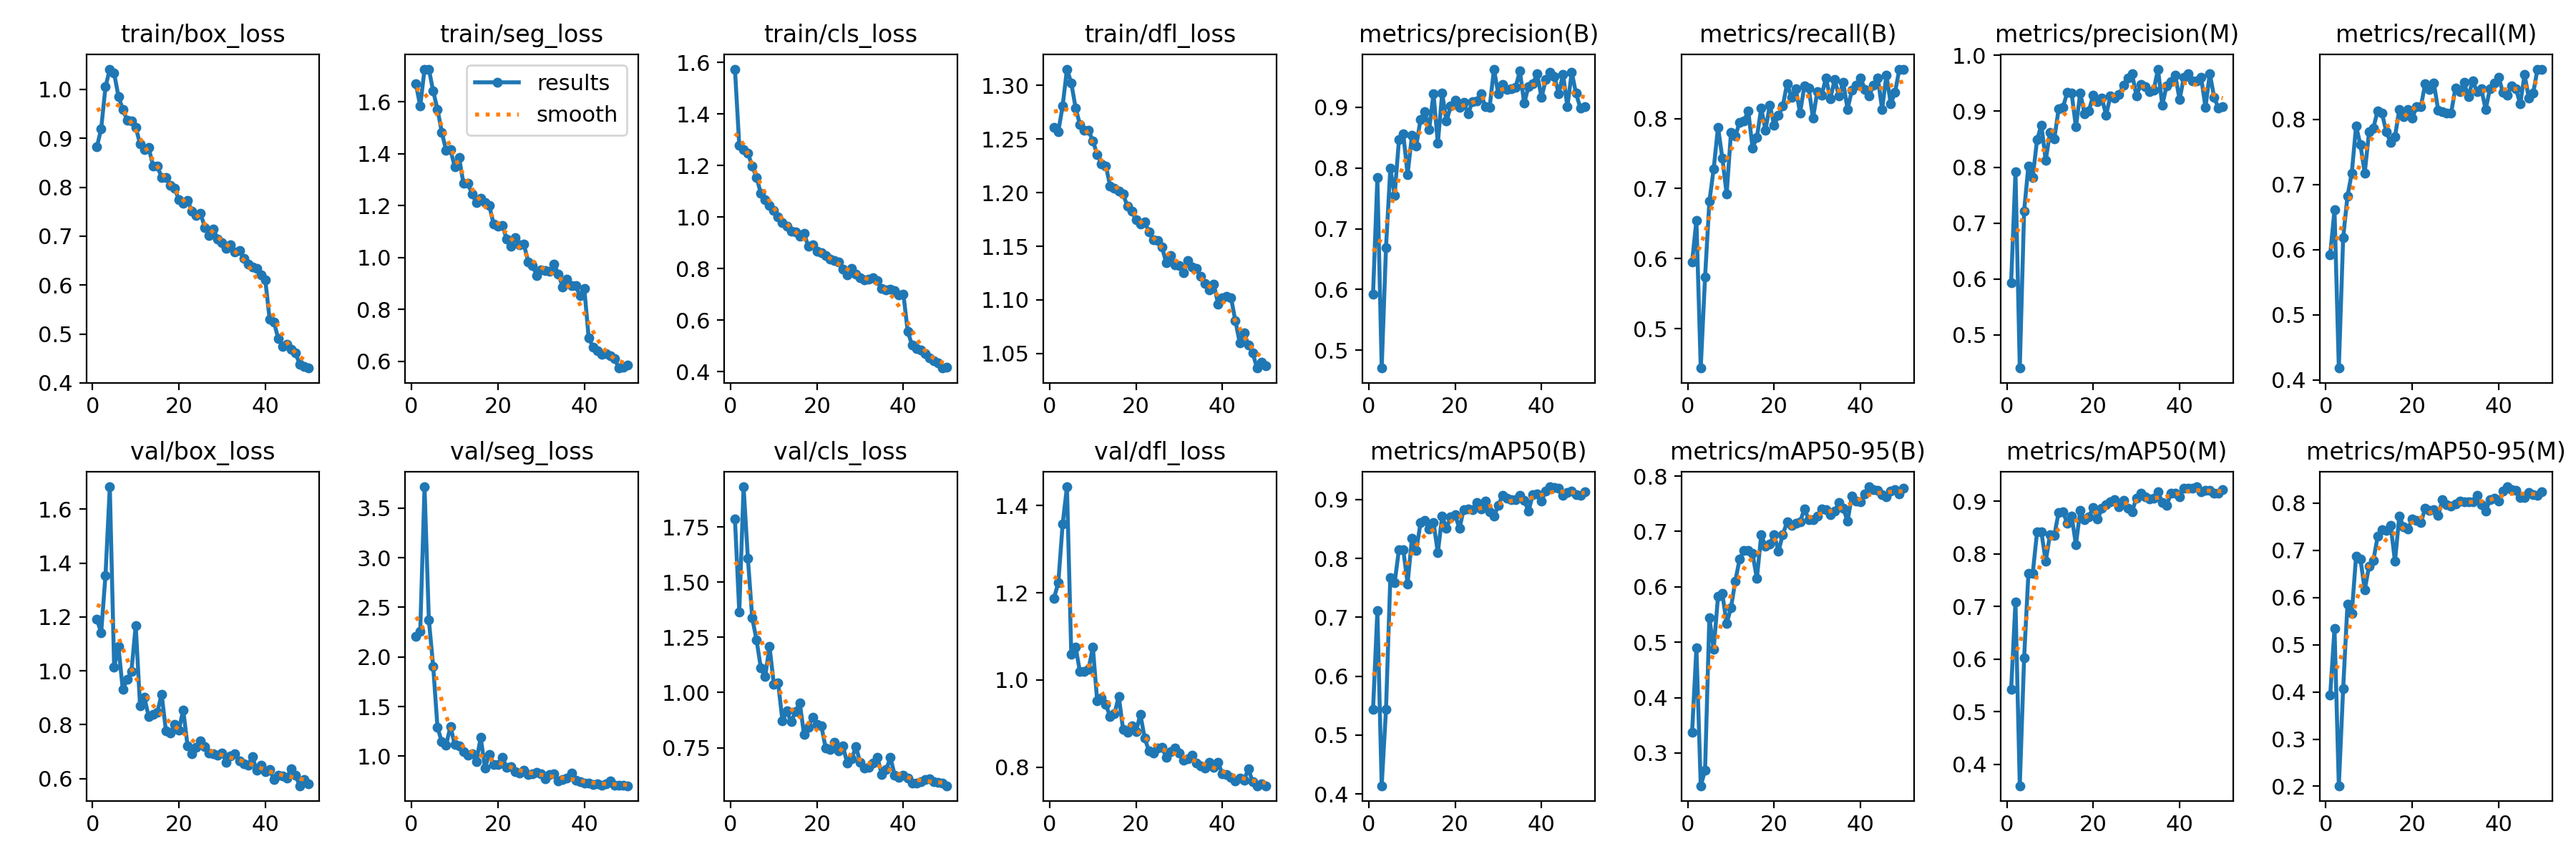

Data behind this chart, as committed beside it:
epoch, time, train/box_loss, train/seg_loss, train/cls_loss, train/dfl_loss, metrics/precision(B), metrics/recall(B), metrics/mAP50(B), metrics/mAP50-95(B), metrics/precision(M), metrics/recall(M), metrics/mAP50(M), metrics/mAP50-95(M), val/box_loss, val/seg_loss, val/cls_loss, val/dfl_loss, lr/pg0, lr/pg1, lr/pg2
1, 139.2, 0.8822, 1.669, 1.574, 1.261, 0.5923, 0.5952, 0.544, 0.3379, 0.5938, 0.5924, 0.5423, 0.3933, 1.191, 2.21, 1.787, 1.188, 0.07345, 0.006637, 0.006637
2, 154.9, 0.9197, 1.584, 1.277, 1.257, 0.7839, 0.6547, 0.711, 0.4894, 0.7915, 0.6611, 0.7087, 0.5346, 1.142, 2.26, 1.365, 1.223, 0.04652, 0.01304, 0.01304
3, 170.1, 1.005, 1.727, 1.26, 1.281, 0.4707, 0.4437, 0.4141, 0.2408, 0.4408, 0.4183, 0.3591, 0.2012, 1.355, 3.715, 1.932, 1.357, 0.01933, 0.01918, 0.01918
4, 185.6, 1.042, 1.726, 1.248, 1.315, 0.6693, 0.5733, 0.5439, 0.2684, 0.7214, 0.6178, 0.6021, 0.4068, 1.684, 2.373, 1.607, 1.443, 0.01881, 0.01881, 0.01881
5, 201.1, 1.033, 1.642, 1.197, 1.302, 0.7993, 0.6815, 0.7668, 0.5444, 0.8026, 0.6819, 0.7628, 0.5854, 1.013, 1.907, 1.337, 1.059, 0.01842, 0.01842, 0.01842
6, 216.4, 0.9858, 1.571, 1.154, 1.279, 0.7553, 0.7282, 0.759, 0.4874, 0.7818, 0.7176, 0.7632, 0.5668, 1.09, 1.288, 1.238, 1.076, 0.01802, 0.01802, 0.01802
7, 231.6, 0.9592, 1.483, 1.092, 1.264, 0.8467, 0.7877, 0.815, 0.5826, 0.849, 0.7898, 0.8413, 0.6879, 0.9311, 1.146, 1.111, 1.019, 0.01762, 0.01762, 0.01762
8, 247.3, 0.9375, 1.412, 1.067, 1.258, 0.8558, 0.7436, 0.8146, 0.5877, 0.8754, 0.7606, 0.8418, 0.6819, 0.968, 1.113, 1.072, 1.02, 0.01723, 0.01723, 0.01723
9, 262.8, 0.9362, 1.415, 1.046, 1.258, 0.7891, 0.6921, 0.757, 0.5337, 0.8122, 0.7176, 0.7855, 0.6159, 0.9978, 1.3, 1.209, 1.025, 0.01683, 0.01683, 0.01683
10, 278, 0.9224, 1.35, 1.026, 1.248, 0.8536, 0.7796, 0.8338, 0.5619, 0.8617, 0.7807, 0.837, 0.6664, 1.169, 1.116, 1.038, 1.075, 0.01644, 0.01644, 0.01644
11, 293.3, 0.889, 1.385, 1.001, 1.236, 0.8365, 0.775, 0.8132, 0.6103, 0.8508, 0.7867, 0.8355, 0.6786, 0.8709, 1.103, 1.043, 0.9516, 0.01604, 0.01604, 0.01604
12, 308.8, 0.8763, 1.287, 0.9787, 1.227, 0.88, 0.7943, 0.8606, 0.65, 0.9042, 0.8132, 0.8789, 0.7297, 0.9012, 1.045, 0.8712, 0.9593, 0.01564, 0.01564, 0.01564
13, 324.2, 0.881, 1.286, 0.9644, 1.225, 0.8929, 0.7963, 0.8644, 0.6659, 0.9072, 0.809, 0.8803, 0.7429, 0.8311, 1.012, 0.916, 0.9438, 0.01525, 0.01525, 0.01525
14, 339.6, 0.8439, 1.246, 0.9464, 1.206, 0.8638, 0.811, 0.8497, 0.6657, 0.9339, 0.7804, 0.8578, 0.7421, 0.8387, 1.026, 0.8678, 0.9154, 0.01485, 0.01485, 0.01485
15, 354.9, 0.8433, 1.211, 0.9428, 1.204, 0.9226, 0.758, 0.8614, 0.6601, 0.9325, 0.7643, 0.8723, 0.7534, 0.846, 0.9483, 0.9132, 0.9223, 0.01446, 0.01446, 0.01446
16, 370.4, 0.8197, 1.228, 0.9243, 1.202, 0.8404, 0.7728, 0.8093, 0.6148, 0.8718, 0.7728, 0.8174, 0.6762, 0.9138, 1.187, 0.9541, 0.9623, 0.01406, 0.01406, 0.01406
17, 385.7, 0.8206, 1.21, 0.9356, 1.199, 0.923, 0.8146, 0.8719, 0.6935, 0.9326, 0.8153, 0.8825, 0.7722, 0.7766, 0.8835, 0.8096, 0.8861, 0.01366, 0.01366, 0.01366
18, 401.1, 0.8038, 1.2, 0.8866, 1.187, 0.877, 0.7834, 0.8516, 0.6735, 0.8959, 0.8039, 0.8647, 0.75, 0.7682, 1.019, 0.8433, 0.8794, 0.01327, 0.01327, 0.01327
19, 416.3, 0.7975, 1.128, 0.8927, 1.183, 0.9018, 0.8192, 0.8702, 0.6779, 0.9011, 0.8153, 0.871, 0.7452, 0.8015, 0.9128, 0.8891, 0.8944, 0.01287, 0.01287, 0.01287
20, 431.7, 0.7743, 1.121, 0.8679, 1.175, 0.9118, 0.79, 0.8739, 0.6941, 0.9287, 0.8015, 0.8881, 0.7661, 0.7812, 0.9178, 0.8554, 0.8815, 0.01248, 0.01248, 0.01248
21, 447.1, 0.7669, 1.125, 0.8605, 1.171, 0.9002, 0.8044, 0.8508, 0.664, 0.9167, 0.8195, 0.8658, 0.7635, 0.8557, 0.9903, 0.8495, 0.9211, 0.01208, 0.01208, 0.01208
22, 462.5, 0.7735, 1.072, 0.8518, 1.173, 0.9081, 0.8178, 0.8831, 0.6947, 0.9231, 0.8195, 0.8862, 0.7586, 0.7217, 0.8853, 0.7493, 0.866, 0.01168, 0.01168, 0.01168
23, 477.7, 0.7515, 1.044, 0.8354, 1.163, 0.889, 0.8501, 0.8838, 0.7168, 0.8934, 0.8544, 0.8934, 0.7892, 0.6926, 0.8943, 0.743, 0.8368, 0.01129, 0.01129, 0.01129
24, 493.2, 0.7426, 1.077, 0.8317, 1.156, 0.9093, 0.8299, 0.8822, 0.7113, 0.9278, 0.8458, 0.8995, 0.784, 0.715, 0.8453, 0.7733, 0.8314, 0.01089, 0.01089, 0.01089
25, 508.5, 0.7468, 1.048, 0.8261, 1.155, 0.9099, 0.8429, 0.8953, 0.7143, 0.9242, 0.8556, 0.9034, 0.7855, 0.7403, 0.8274, 0.7346, 0.8441, 0.0105, 0.0105, 0.0105
26, 523.6, 0.7178, 1.051, 0.7972, 1.149, 0.9224, 0.8078, 0.8844, 0.7171, 0.9297, 0.8142, 0.8892, 0.7738, 0.7177, 0.8615, 0.7575, 0.8447, 0.0101, 0.0101, 0.0101
27, 538.7, 0.7015, 0.9836, 0.7767, 1.134, 0.9006, 0.8466, 0.8979, 0.7409, 0.9461, 0.811, 0.9019, 0.8069, 0.6937, 0.8127, 0.6798, 0.8222, 0.009704, 0.009704, 0.009704
28, 554.3, 0.7138, 0.9684, 0.8014, 1.141, 0.9003, 0.8433, 0.8795, 0.7218, 0.9592, 0.8089, 0.8874, 0.7963, 0.692, 0.8237, 0.6986, 0.8361, 0.009308, 0.009308, 0.009308
29, 569.8, 0.6938, 0.9312, 0.7799, 1.132, 0.9627, 0.8004, 0.8721, 0.7206, 0.967, 0.8094, 0.8801, 0.7937, 0.6869, 0.8388, 0.7551, 0.8436, 0.008912, 0.008912, 0.008912
30, 585, 0.6871, 0.9514, 0.764, 1.132, 0.9217, 0.8386, 0.8894, 0.7276, 0.928, 0.8483, 0.9064, 0.7985, 0.696, 0.8211, 0.6835, 0.8325, 0.008516, 0.008516, 0.008516
31, 600.3, 0.6753, 0.95, 0.7554, 1.126, 0.9379, 0.8332, 0.9075, 0.7402, 0.9475, 0.8424, 0.916, 0.8042, 0.6605, 0.7694, 0.659, 0.8163, 0.00812, 0.00812, 0.00812
32, 615.7, 0.6826, 0.946, 0.7597, 1.137, 0.9287, 0.8579, 0.902, 0.7388, 0.9438, 0.8561, 0.9084, 0.8033, 0.6841, 0.8129, 0.662, 0.8192, 0.007724, 0.007724, 0.007724
33, 631.2, 0.668, 0.9742, 0.7656, 1.131, 0.9303, 0.828, 0.8993, 0.73, 0.9357, 0.8344, 0.9043, 0.8031, 0.6932, 0.8192, 0.6795, 0.8264, 0.007328, 0.007328, 0.007328
34, 646.4, 0.6702, 0.9348, 0.7547, 1.129, 0.9329, 0.8555, 0.9003, 0.7361, 0.9375, 0.8591, 0.9057, 0.8031, 0.6663, 0.7476, 0.7048, 0.8092, 0.006932, 0.006932, 0.006932
35, 661.7, 0.6544, 0.8864, 0.7234, 1.122, 0.9594, 0.8323, 0.9065, 0.7523, 0.9754, 0.8418, 0.9184, 0.8156, 0.656, 0.7614, 0.6284, 0.8026, 0.006536, 0.006536, 0.006536
36, 677.3, 0.6421, 0.9168, 0.7173, 1.115, 0.9065, 0.8514, 0.8982, 0.7416, 0.9109, 0.8463, 0.8977, 0.7967, 0.6487, 0.7757, 0.6497, 0.797, 0.00614, 0.00614, 0.00614
37, 692.5, 0.6371, 0.892, 0.7215, 1.109, 0.9341, 0.8131, 0.8805, 0.7185, 0.9458, 0.8149, 0.8922, 0.7825, 0.6823, 0.8315, 0.7049, 0.8113, 0.005744, 0.005744, 0.005744
38, 707.8, 0.6335, 0.8909, 0.7148, 1.115, 0.9389, 0.8408, 0.9083, 0.7645, 0.9529, 0.8471, 0.9153, 0.8075, 0.6307, 0.7599, 0.6253, 0.7985, 0.005348, 0.005348, 0.005348
39, 723.2, 0.6202, 0.8517, 0.6994, 1.096, 0.9551, 0.8471, 0.9101, 0.7545, 0.965, 0.8556, 0.9149, 0.8097, 0.6498, 0.7453, 0.6154, 0.8103, 0.004952, 0.004952, 0.004952
40, 738.6, 0.6106, 0.8792, 0.7021, 1.102, 0.9162, 0.8578, 0.8973, 0.7536, 0.9208, 0.8645, 0.9087, 0.8043, 0.6245, 0.7279, 0.6244, 0.7841, 0.004556, 0.004556, 0.004556
41, 754.3, 0.5305, 0.6907, 0.5566, 1.103, 0.9452, 0.8417, 0.9149, 0.7678, 0.9612, 0.8409, 0.9246, 0.825, 0.6327, 0.7315, 0.6107, 0.7823, 0.00416, 0.00416, 0.00416
42, 769.6, 0.5242, 0.6543, 0.5045, 1.102, 0.958, 0.8323, 0.9216, 0.7806, 0.9678, 0.8365, 0.9256, 0.8345, 0.5963, 0.7143, 0.5911, 0.7755, 0.003764, 0.003764, 0.003764
43, 785, 0.4905, 0.6414, 0.4899, 1.08, 0.9501, 0.8471, 0.9206, 0.7751, 0.9548, 0.8514, 0.9255, 0.829, 0.6123, 0.7215, 0.5907, 0.7676, 0.003368, 0.003368, 0.003368
44, 800.5, 0.4744, 0.6261, 0.484, 1.06, 0.9224, 0.8581, 0.9195, 0.774, 0.9538, 0.8471, 0.9276, 0.8263, 0.6093, 0.7073, 0.5969, 0.7749, 0.002972, 0.002972, 0.002972
45, 815.6, 0.4789, 0.6289, 0.4707, 1.069, 0.9544, 0.8132, 0.9071, 0.7662, 0.9604, 0.8232, 0.9177, 0.8113, 0.603, 0.7217, 0.6059, 0.7701, 0.002576, 0.002576, 0.002576
46, 830.7, 0.4691, 0.6209, 0.4534, 1.058, 0.9005, 0.862, 0.9124, 0.7623, 0.9072, 0.8684, 0.9204, 0.8117, 0.6376, 0.7525, 0.6094, 0.7956, 0.00218, 0.00218, 0.00218
47, 846, 0.4605, 0.609, 0.444, 1.051, 0.9579, 0.8208, 0.9149, 0.7735, 0.9677, 0.8323, 0.9213, 0.8219, 0.6113, 0.7078, 0.5973, 0.766, 0.001784, 0.001784, 0.001784
48, 861.2, 0.4377, 0.5734, 0.4337, 1.036, 0.9228, 0.8376, 0.9089, 0.776, 0.9251, 0.8397, 0.9157, 0.8185, 0.5736, 0.7058, 0.5912, 0.7574, 0.001388, 0.001388, 0.001388
49, 876.2, 0.4328, 0.5774, 0.4144, 1.042, 0.8989, 0.8705, 0.9074, 0.7682, 0.9055, 0.8769, 0.9155, 0.816, 0.5959, 0.7088, 0.5907, 0.761, 0.000992, 0.000992, 0.000992
50, 891.3, 0.4302, 0.5846, 0.4175, 1.038, 0.901, 0.8699, 0.9137, 0.7784, 0.9076, 0.8762, 0.9225, 0.824, 0.5818, 0.7019, 0.5776, 0.7571, 0.000596, 0.000596, 0.000596
